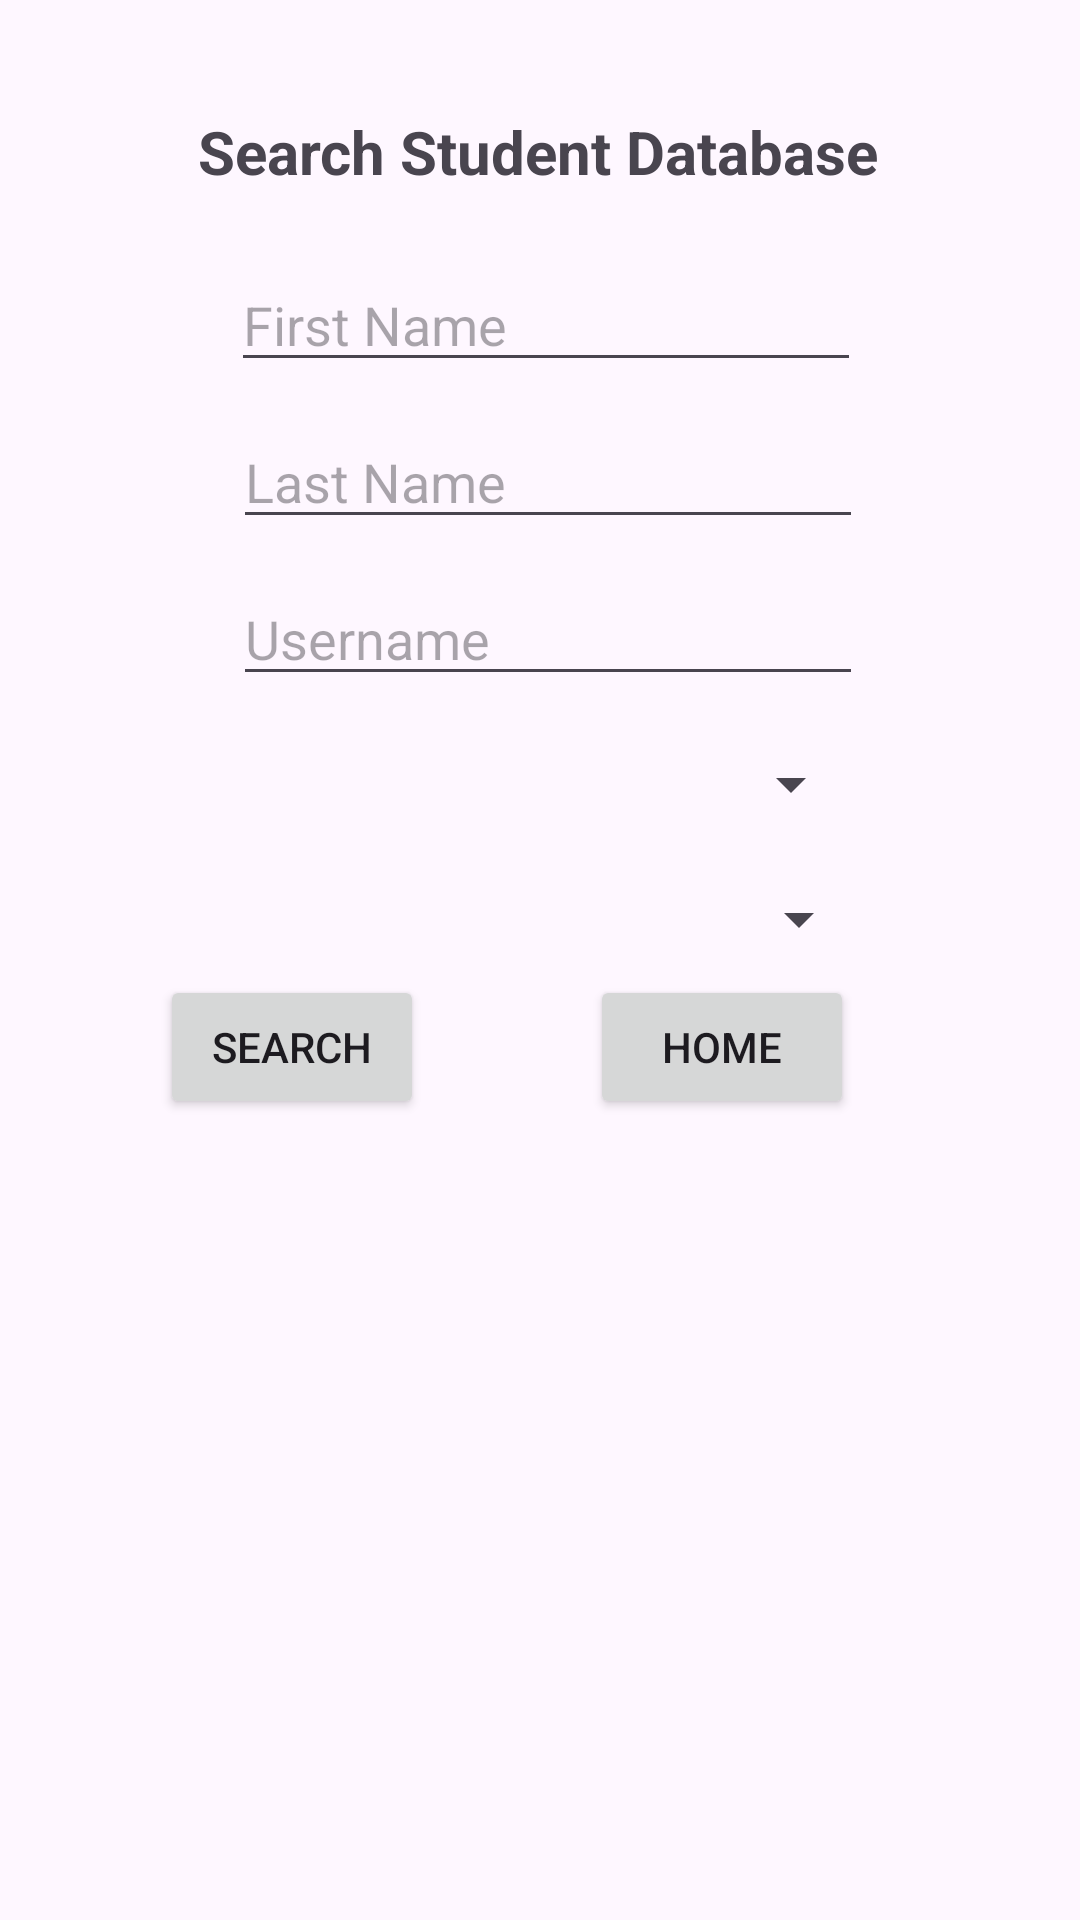

The Android layout XML behind this screen, and the referenced resources:
<!-- AndroidManifest.xml: application theme Theme.CIS183_HW03_CRUD -->
<!-- res/layout/activity_search.xml -->
<?xml version="1.0" encoding="utf-8"?>
<androidx.constraintlayout.widget.ConstraintLayout xmlns:android="http://schemas.android.com/apk/res/android"
    xmlns:app="http://schemas.android.com/apk/res-auto"
    xmlns:tools="http://schemas.android.com/tools"
    android:id="@+id/main"
    android:layout_width="match_parent"
    android:layout_height="match_parent"
    tools:context=".Search">

    <TextView
        android:id="@+id/textView4"
        android:layout_width="wrap_content"
        android:layout_height="wrap_content"
        android:layout_marginTop="37dp"
        android:layout_marginBottom="22dp"
        android:text="Search Student Database"
        android:textSize="20sp"
        android:textStyle="bold"
        app:layout_constraintBottom_toTopOf="@+id/editTextText4"
        app:layout_constraintEnd_toEndOf="parent"
        app:layout_constraintHorizontal_bias="0.497"
        app:layout_constraintStart_toStartOf="parent"
        app:layout_constraintTop_toTopOf="parent" />

    <EditText
        android:id="@+id/editTextText4"
        android:layout_width="wrap_content"
        android:layout_height="wrap_content"
        android:layout_marginStart="5dp"
        android:layout_marginBottom="11dp"
        android:ems="10"
        android:hint="First Name"
        android:inputType="text"
        app:layout_constraintBottom_toTopOf="@+id/editTextText5"
        app:layout_constraintEnd_toEndOf="@+id/textView4"
        app:layout_constraintStart_toStartOf="@+id/textView4"
        app:layout_constraintTop_toBottomOf="@+id/textView4" />

    <EditText
        android:id="@+id/editTextText5"
        android:layout_width="wrap_content"
        android:layout_height="wrap_content"
        android:layout_marginStart="1dp"
        android:layout_marginBottom="11dp"
        android:ems="10"
        android:hint="Last Name"
        android:inputType="text"
        app:layout_constraintBottom_toTopOf="@+id/editTextText6"
        app:layout_constraintEnd_toEndOf="@+id/editTextText4"
        app:layout_constraintStart_toStartOf="@+id/editTextText4"
        app:layout_constraintTop_toBottomOf="@+id/editTextText4" />

    <EditText
        android:id="@+id/editTextText6"
        android:layout_width="wrap_content"
        android:layout_height="wrap_content"
        android:layout_marginBottom="12dp"
        android:ems="10"
        android:hint="Username"
        android:inputType="text"
        app:layout_constraintBottom_toTopOf="@+id/spinner2"
        app:layout_constraintEnd_toEndOf="@+id/editTextText5"
        app:layout_constraintStart_toStartOf="@+id/editTextText5"
        app:layout_constraintTop_toBottomOf="@+id/editTextText5" />

    <Spinner
        android:id="@+id/spinner2"
        android:layout_width="210dp"
        android:layout_height="35dp"
        android:layout_marginBottom="9dp"
        app:layout_constraintBottom_toTopOf="@+id/spinner3"
        app:layout_constraintEnd_toEndOf="@+id/editTextText6"
        app:layout_constraintStart_toStartOf="@+id/editTextText6"
        app:layout_constraintTop_toBottomOf="@+id/editTextText6" />

    <Spinner
        android:id="@+id/spinner3"
        android:layout_width="215dp"
        android:layout_height="37dp"
        android:layout_marginBottom="23dp"
        app:layout_constraintBottom_toTopOf="@+id/button"
        app:layout_constraintEnd_toEndOf="@+id/spinner2"
        app:layout_constraintStart_toStartOf="@+id/spinner2"
        app:layout_constraintTop_toBottomOf="@+id/spinner2" />

    <Button
        android:id="@+id/button"
        android:layout_width="wrap_content"
        android:layout_height="wrap_content"
        android:layout_marginEnd="2dp"
        android:layout_marginBottom="1dp"
        android:text="Search"
        app:layout_constraintBottom_toTopOf="@+id/listView3"
        app:layout_constraintEnd_toStartOf="@+id/button2"
        app:layout_constraintStart_toStartOf="parent"
        app:layout_constraintTop_toBottomOf="@+id/spinner3" />

    <Button
        android:id="@+id/button2"
        android:layout_width="wrap_content"
        android:layout_height="wrap_content"
        android:layout_marginEnd="22dp"
        android:text="Home"
        app:layout_constraintBottom_toBottomOf="@+id/button"
        app:layout_constraintEnd_toEndOf="parent"
        app:layout_constraintStart_toEndOf="@+id/button"
        app:layout_constraintTop_toTopOf="@+id/button" />

    <ListView
        android:layout_width="386dp"
        android:layout_height="306dp"
        android:layout_marginStart="1dp"
        android:layout_marginEnd="1dp"
        android:layout_marginBottom="1dp"
        app:layout_constraintBottom_toBottomOf="parent"
        app:layout_constraintEnd_toEndOf="parent"
        app:layout_constraintStart_toStartOf="parent"
        app:layout_constraintTop_toBottomOf="@+id/button" />
</androidx.constraintlayout.widget.ConstraintLayout>
<!-- resources referenced by this layout -->
<resources>
  <style name="Theme.CIS183_HW03_CRUD" parent="Base.Theme.CIS183_HW03_CRUD" />
  <style name="Base.Theme.CIS183_HW03_CRUD" parent="Theme.Material3.DayNight.NoActionBar">
          
          
      </style>
</resources>
